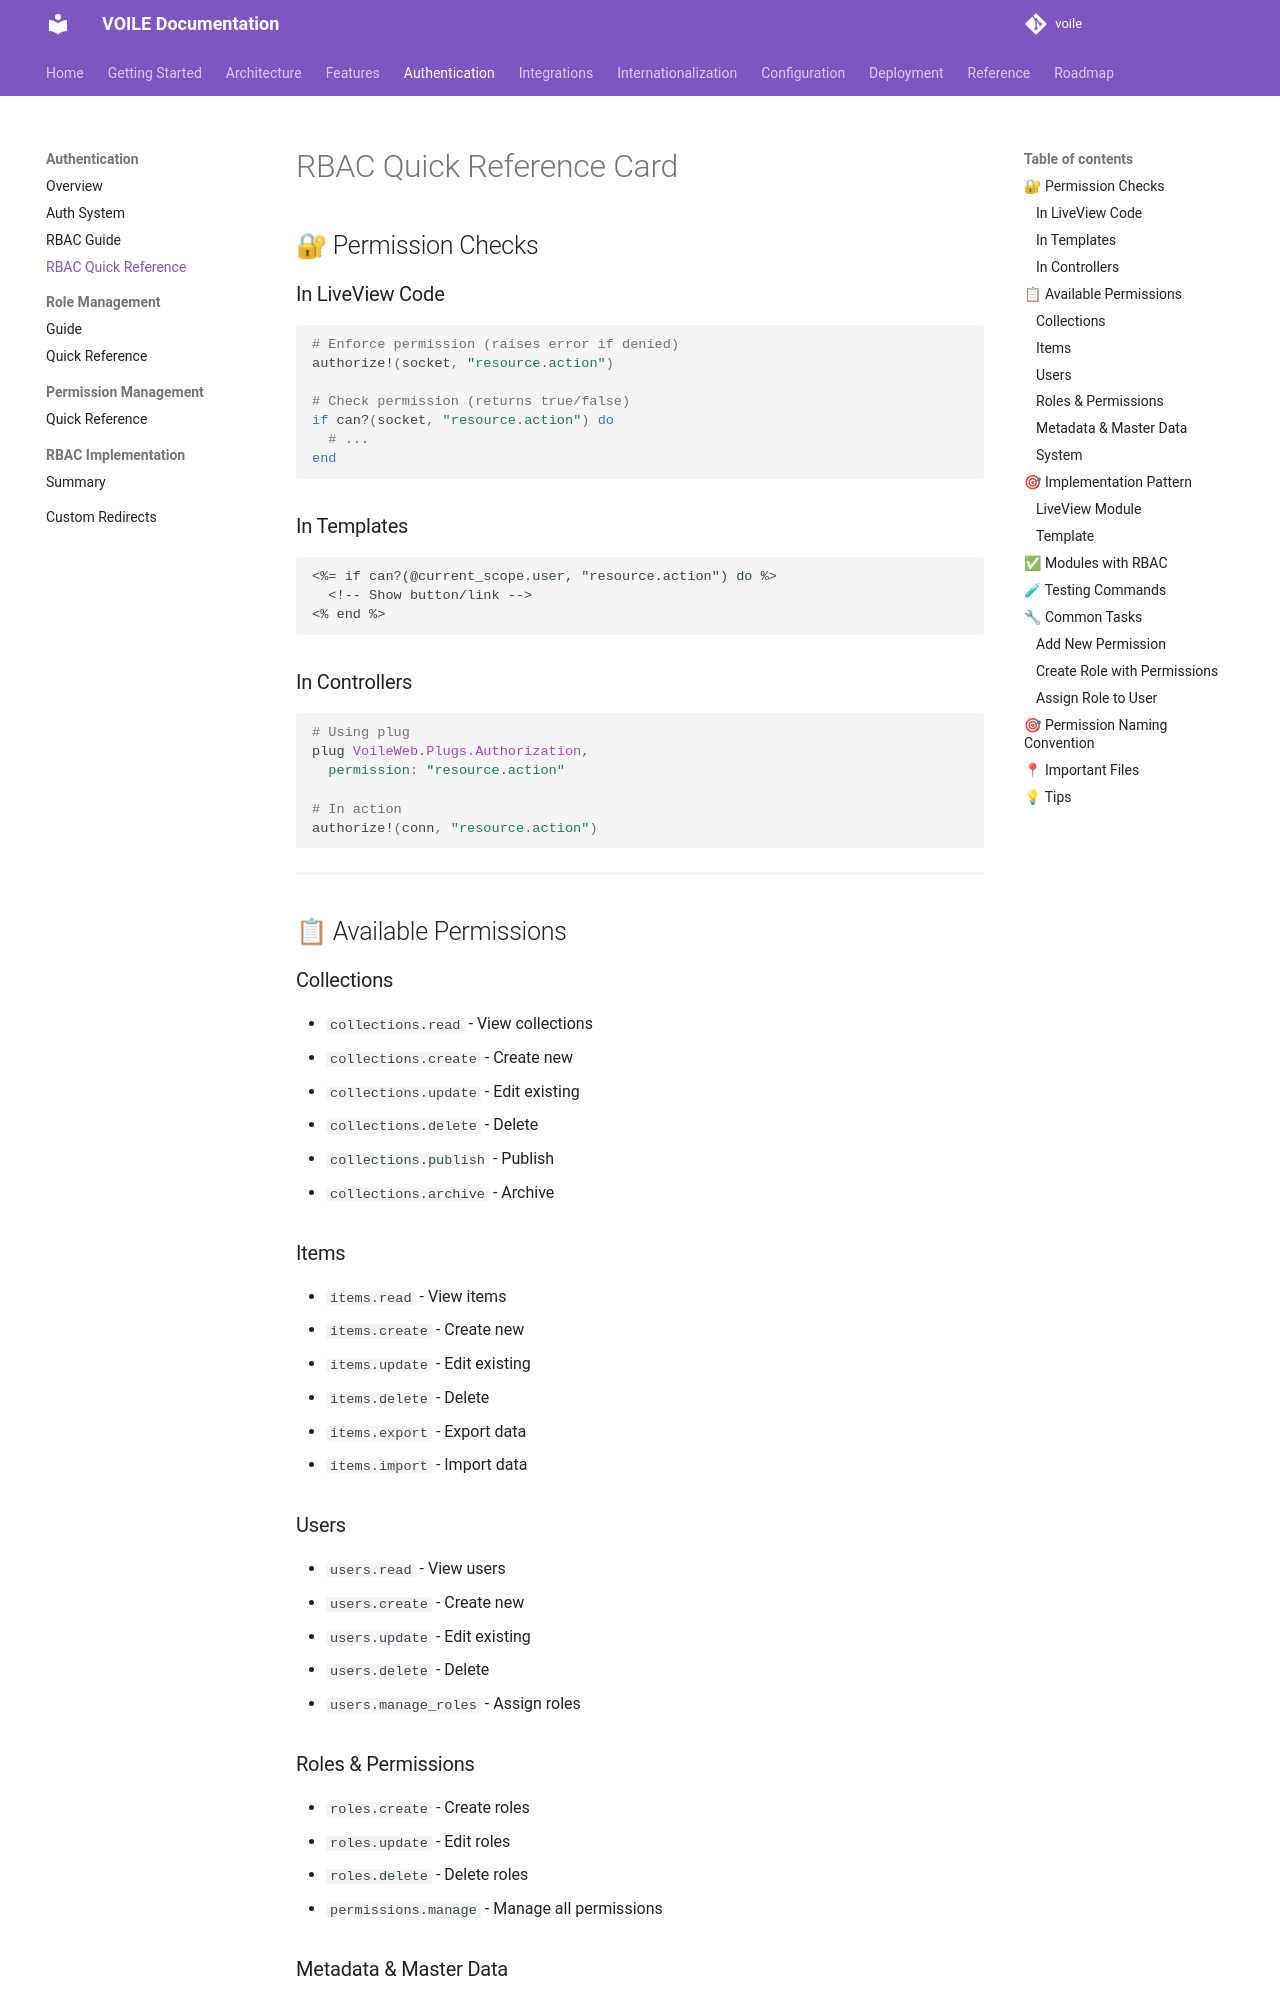

repository: curatorian/voile · page: authentication/rbac-quick-reference/index.html · generator: mkdocs

# RBAC Quick Reference Card

## 🔐 Permission Checks

### In LiveView Code
```elixir
# Enforce permission (raises error if denied)
authorize!(socket, "resource.action")

# Check permission (returns true/false)
if can?(socket, "resource.action") do
  # ...
end
```

### In Templates
```heex
<%= if can?(@current_scope.user, "resource.action") do %>
  <!-- Show button/link -->
<% end %>
```

### In Controllers
```elixir
# Using plug
plug VoileWeb.Plugs.Authorization, 
  permission: "resource.action"

# In action
authorize!(conn, "resource.action")
```

---

## 📋 Available Permissions

### Collections
- `collections.read` - View collections
- `collections.create` - Create new
- `collections.update` - Edit existing
- `collections.delete` - Delete
- `collections.publish` - Publish
- `collections.archive` - Archive

### Items
- `items.read` - View items
- `items.create` - Create new
- `items.update` - Edit existing
- `items.delete` - Delete
- `items.export` - Export data
- `items.import` - Import data

### Users
- `users.read` - View users
- `users.create` - Create new
- `users.update` - Edit existing
- `users.delete` - Delete
- `users.manage_roles` - Assign roles

### Roles & Permissions
- `roles.create` - Create roles
- `roles.update` - Edit roles
- `roles.delete` - Delete roles
- `permissions.manage` - Manage all permissions

### Metadata & Master Data
- `metadata.edit` - Edit metadata fields
- `metadata.manage` - Manage schemas & master data

### System
- `system.settings` - System configuration
- `system.audit` - View audit logs
- `system.backup` - Perform backups

---

## 🎯 Implementation Pattern
